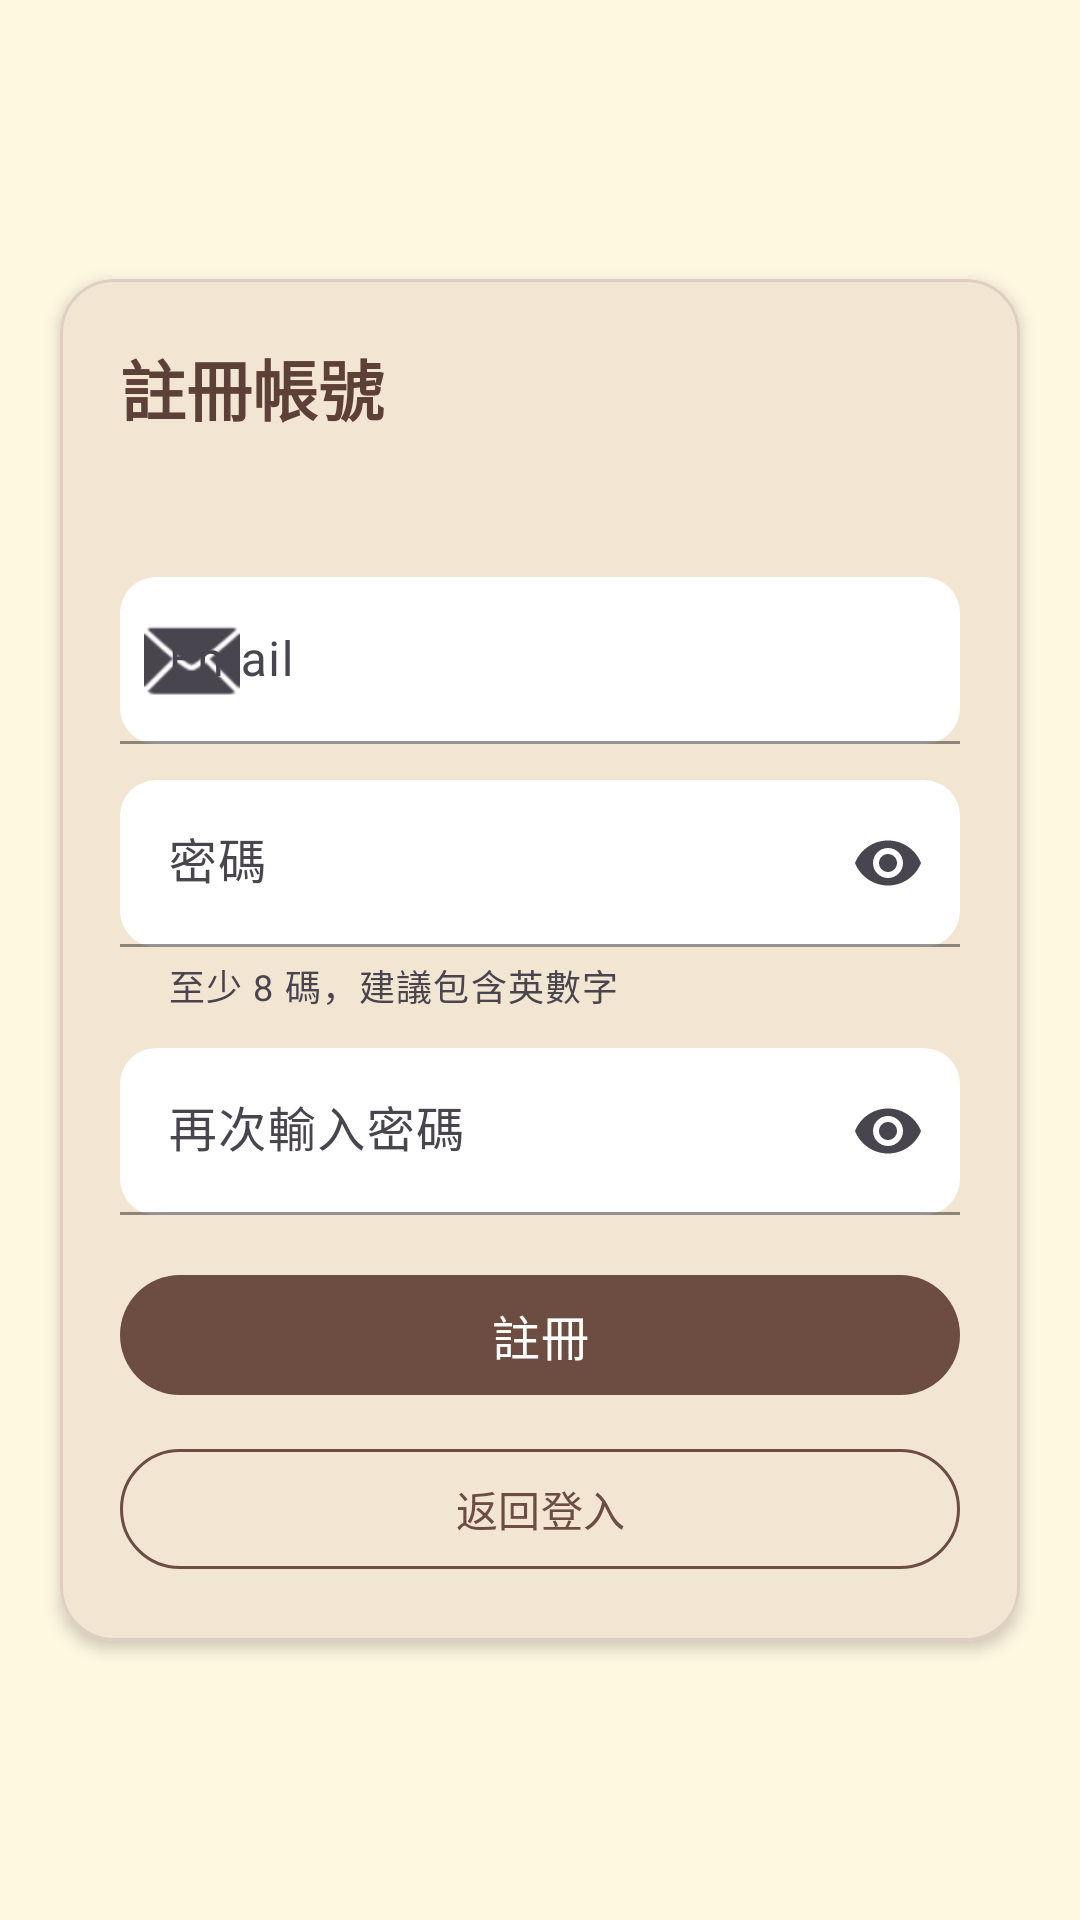

Android layout source for this screen:
<!-- AndroidManifest.xml: application theme Theme.PetNutritionistApp -->
<!-- res/layout/activity_register.xml -->
<?xml version="1.0" encoding="utf-8"?>
<androidx.constraintlayout.widget.ConstraintLayout
    xmlns:android="http://schemas.android.com/apk/res/android"
    xmlns:app="http://schemas.android.com/apk/res-auto"
    android:layout_width="match_parent"
    android:layout_height="match_parent"
    android:background="#FFF8E1">

    
    <com.google.android.material.card.MaterialCardView
        android:id="@+id/card"
        android:layout_width="0dp"
        android:layout_height="wrap_content"
        android:layout_margin="20dp"
        app:cardCornerRadius="18dp"
        app:cardElevation="3dp"
        app:cardBackgroundColor="#FFF3E0"
        app:strokeColor="#E0CEC2"
        app:strokeWidth="1dp"
        app:layout_constraintTop_toTopOf="parent"
        app:layout_constraintBottom_toBottomOf="parent"
        app:layout_constraintStart_toStartOf="parent"
        app:layout_constraintEnd_toEndOf="parent">

        <LinearLayout
            android:layout_width="match_parent"
            android:layout_height="wrap_content"
            android:orientation="vertical"
            android:padding="20dp">

            
            <TextView
                android:id="@+id/title"
                android:layout_width="wrap_content"
                android:layout_height="wrap_content"
                android:text="註冊帳號"
                android:textColor="#5D4037"
                android:textSize="22sp"
                android:textStyle="bold"
                android:layout_marginBottom="12dp"/>

            
            <TextView
                android:layout_width="match_parent"
                android:layout_height="wrap_content"
                android:textColor="#6D4C41"
                android:textSize="14sp"
                android:layout_marginBottom="16dp"/>

            
            <com.google.android.material.textfield.TextInputLayout
                android:layout_width="match_parent"
                android:layout_height="wrap_content"
                android:layout_marginBottom="12dp"
                app:startIconDrawable="@android:drawable/ic_dialog_email"
                app:boxBackgroundMode="filled"
                app:boxBackgroundColor="#FFFFFF"
                app:boxStrokeColor="#C7B5A8"
                app:boxCornerRadiusTopStart="12dp"
                app:boxCornerRadiusTopEnd="12dp"
                app:boxCornerRadiusBottomStart="12dp"
                app:boxCornerRadiusBottomEnd="12dp">

                <com.google.android.material.textfield.TextInputEditText
                    android:id="@+id/emailInput"
                    android:layout_width="match_parent"
                    android:layout_height="wrap_content"
                    android:hint="Email"
                    android:inputType="textEmailAddress"
                    android:autoLink="email"
                    android:importantForAutofill="yes"
                    android:autofillHints="emailAddress"/>
            </com.google.android.material.textfield.TextInputLayout>

            
            <com.google.android.material.textfield.TextInputLayout
                android:layout_width="match_parent"
                android:layout_height="wrap_content"
                android:layout_marginBottom="12dp"
                app:endIconMode="password_toggle"
                app:helperText="至少 8 碼，建議包含英數字"
                app:boxBackgroundMode="filled"
                app:boxBackgroundColor="#FFFFFF"
                app:boxStrokeColor="#C7B5A8"
                app:boxCornerRadiusTopStart="12dp"
                app:boxCornerRadiusTopEnd="12dp"
                app:boxCornerRadiusBottomStart="12dp"
                app:boxCornerRadiusBottomEnd="12dp">

                <com.google.android.material.textfield.TextInputEditText
                    android:id="@+id/passwordInput"
                    android:layout_width="match_parent"
                    android:layout_height="wrap_content"
                    android:hint="密碼"
                    android:inputType="textPassword"
                    android:importantForAutofill="yes"
                    android:autofillHints="password"/>
            </com.google.android.material.textfield.TextInputLayout>

            
            <com.google.android.material.textfield.TextInputLayout
                android:layout_width="match_parent"
                android:layout_height="wrap_content"
                android:layout_marginBottom="16dp"
                app:endIconMode="password_toggle"
                app:boxBackgroundMode="filled"
                app:boxBackgroundColor="#FFFFFF"
                app:boxStrokeColor="#C7B5A8"
                app:boxCornerRadiusTopStart="12dp"
                app:boxCornerRadiusTopEnd="12dp"
                app:boxCornerRadiusBottomStart="12dp"
                app:boxCornerRadiusBottomEnd="12dp">

                <com.google.android.material.textfield.TextInputEditText
                    android:id="@+id/confirmPasswordInput"
                    android:layout_width="match_parent"
                    android:layout_height="wrap_content"
                    android:hint="再次輸入密碼"
                    android:inputType="textPassword"/>
            </com.google.android.material.textfield.TextInputLayout>

            
            <com.google.android.material.button.MaterialButton
                android:id="@+id/registerBtn"
                android:layout_width="match_parent"
                android:layout_height="wrap_content"
                android:text="註冊"
                android:textAllCaps="false"
                android:textSize="16sp"
                android:textColor="#FFFFFF"
                app:cornerRadius="24dp"
                app:backgroundTint="#6D4C41"/>

            
            <com.google.android.material.button.MaterialButton
                android:id="@+id/backBtn"
                android:layout_width="match_parent"
                android:layout_height="wrap_content"
                android:layout_marginTop="10dp"
                android:text="返回登入"
                android:textAllCaps="false"
                android:textColor="#6D4C41"
                app:cornerRadius="24dp"
                app:strokeColor="#6D4C41"
                app:strokeWidth="1dp"
                app:backgroundTint="#00FFFFFF"/>

        </LinearLayout>
    </com.google.android.material.card.MaterialCardView>

    
    <com.google.android.material.progressindicator.CircularProgressIndicator
        android:id="@+id/progress"
        android:layout_width="36dp"
        android:layout_height="36dp"
        android:visibility="gone"
        app:indicatorSize="36dp"
        app:layout_constraintTop_toTopOf="parent"
        app:layout_constraintBottom_toBottomOf="parent"
        app:layout_constraintStart_toStartOf="parent"
        app:layout_constraintEnd_toEndOf="parent"/>
</androidx.constraintlayout.widget.ConstraintLayout>
<!-- resources referenced by this layout -->
<resources>
  <style name="Theme.PetNutritionistApp" parent="Theme.Material3.DayNight.NoActionBar">
          <item name="android:statusBarColor">@android:color/transparent</item>
          <item name="android:windowLightStatusBar">true</item>
  
          
          <item name="colorPrimary">@color/md_theme_light_primary</item>
          <item name="colorOnPrimary">@color/md_theme_light_onPrimary</item>
          <item name="colorSecondary">@color/md_theme_light_secondary</item>
          <item name="colorSurface">@color/md_theme_light_surface</item>
          <item name="colorOnSurface">@color/md_theme_light_onSurface</item>
  
          
          <item name="textInputStyle">@style/Widget.M3.TextInputLayout</item>
      </style>
  <color name="md_theme_light_primary">#6D4C41</color>
  <color name="md_theme_light_onPrimary">#FFFFFF</color>
  <color name="md_theme_light_secondary">#C7B5A8</color>
  <color name="md_theme_light_surface">#FFF3E0</color>
  <color name="md_theme_light_onSurface">#3E2723</color>
  <style name="Widget.M3.TextInputLayout" parent="Widget.Material3.TextInputLayout.FilledBox">
          <item name="boxBackgroundMode">filled</item>
          <item name="boxCornerRadiusTopStart">12dp</item>
          <item name="boxCornerRadiusTopEnd">12dp</item>
          <item name="boxCornerRadiusBottomStart">12dp</item>
          <item name="boxCornerRadiusBottomEnd">12dp</item>
      </style>
</resources>
